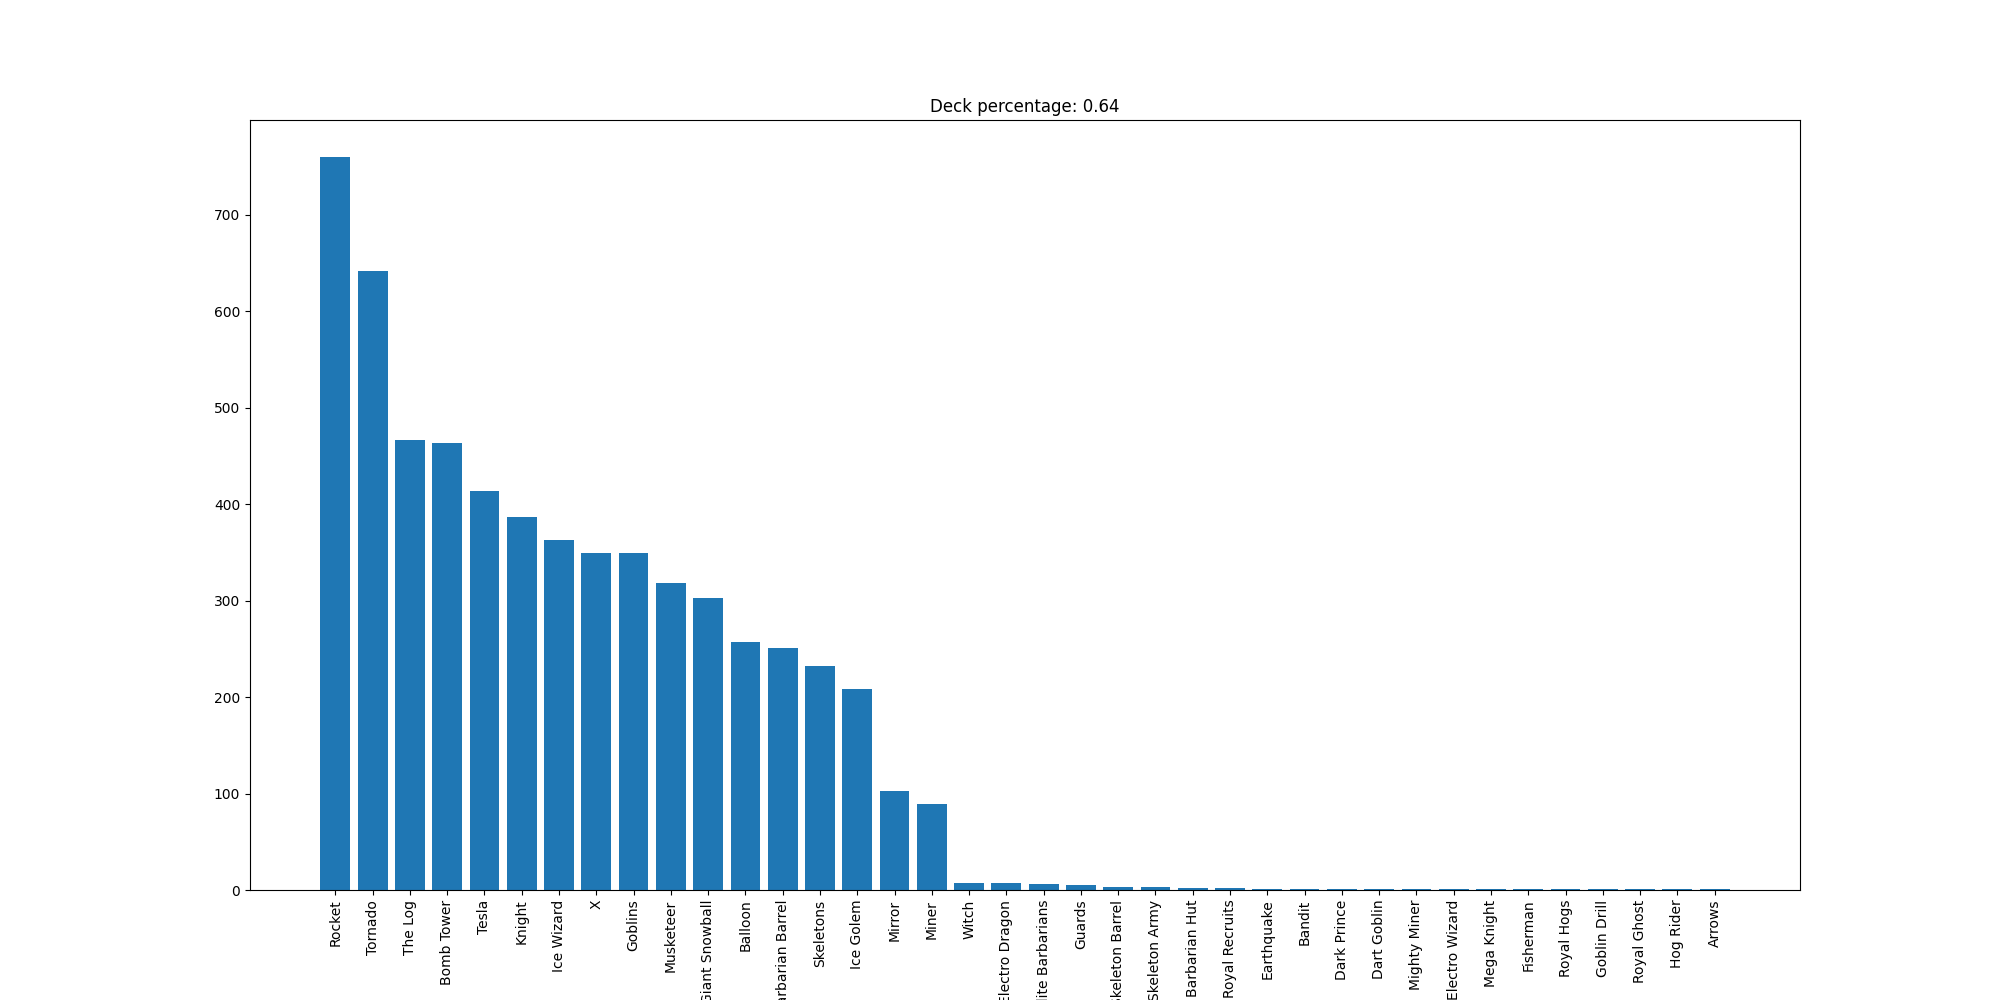

Values plotted in this chart, from the file beside it:
Rocket, 760
Tornado, 641
The Log, 466
Bomb Tower, 463
Tesla, 413
Knight, 387
Ice Wizard, 363
X, 349
Goblins, 349
Musketeer, 318
Giant Snowball, 303
Balloon, 257
Barbarian Barrel, 251
Skeletons, 232
Ice Golem, 208
Mirror, 103
Miner, 89
Witch, 7
Electro Dragon, 7
Elite Barbarians, 6
Guards, 5
Skeleton Barrel, 3
Skeleton Army, 3
Barbarian Hut, 2
Royal Recruits, 2
Earthquake, 1
Bandit, 1
Dark Prince, 1
Dart Goblin, 1
Mighty Miner, 1
Electro Wizard, 1
Mega Knight, 1
Fisherman, 1
Royal Hogs, 1
Goblin Drill, 1
Royal Ghost, 1
Hog Rider, 1
Arrows, 1
